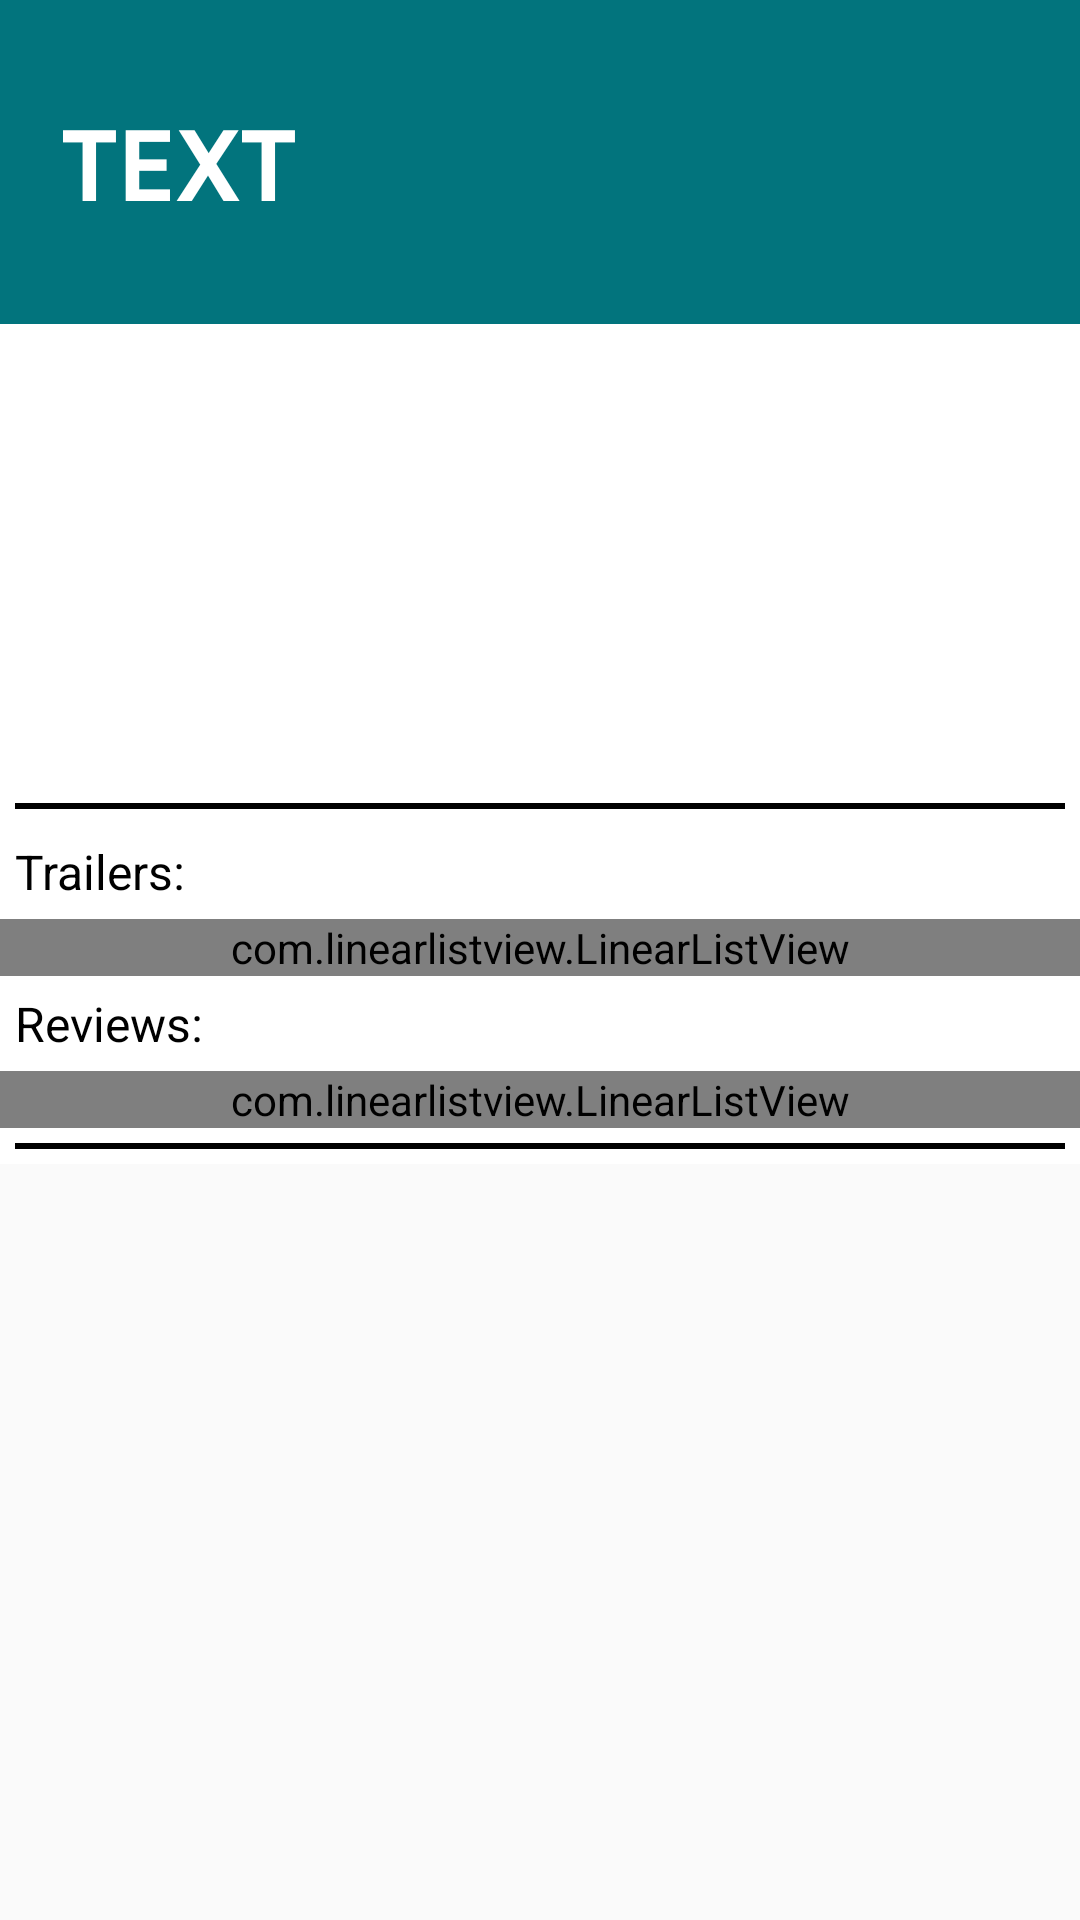

Android layout source for this screen:
<!-- AndroidManifest.xml: activity theme DetailsTheme -->
<!-- res/layout/fragment_details.xml -->
<?xml version="1.0" encoding="utf-8"?>
<ScrollView xmlns:android="http://schemas.android.com/apk/res/android"
    android:layout_width="match_parent"
    android:layout_height="match_parent"
    android:orientation="vertical"
    >

    <LinearLayout
        android:layout_width="match_parent"
        android:layout_height="wrap_content"
        android:orientation="vertical"
        android:background="@android:color/white">

        <TextView
            android:id="@+id/movie_title_text_view"
            android:layout_width="match_parent"
            android:layout_height="wrap_content"
            android:background="@color/movieTitle"
            android:paddingBottom="30dp"
            android:paddingLeft="20dp"
            android:paddingTop="30dp"
            android:textColor="@android:color/white"
            android:textSize="40sp"
            android:text="text"
            android:textStyle="bold"
            android:fontFamily="sans-serif-smallcaps"
            />

        <LinearLayout
            android:layout_width="match_parent"
            android:layout_height="wrap_content"
            android:layout_margin="5dp"
            android:orientation="horizontal"
            >

            <ImageView
                android:id="@+id/movie_poster_image_view"
                android:layout_width="0dp"
                android:layout_height="wrap_content"
                android:layout_weight="1" />

            <LinearLayout
                android:layout_width="0dp"
                android:layout_height="wrap_content"
                android:layout_weight="1"
                android:orientation="vertical"
                android:layout_gravity="center"
                >

                <TextView
                    android:id="@+id/movie_date_text_view"
                    android:layout_width="wrap_content"
                    android:layout_height="wrap_content"
                    android:textColor="@color/textColors"
                    android:textSize="30sp"
                    android:layout_gravity="center"
                    />

                <TextView
                    android:id="@+id/movie_duration_text_view"
                    android:layout_width="wrap_content"
                    android:layout_height="wrap_content"
                    android:textColor="@color/textColors"
                    android:textSize="25sp"
                    android:textStyle="italic|bold"
                    android:layout_gravity="center"/>

                <TextView
                    android:id="@+id/movie_rating_text_view"
                    android:layout_width="wrap_content"
                    android:layout_height="wrap_content"
                    android:paddingBottom="10dp"
                    android:paddingTop="10dp"
                    android:textColor="@android:color/black"
                    android:layout_gravity="center"/>

                <ImageButton
                    android:id="@+id/favorite_button"
                    android:layout_width="wrap_content"
                    android:layout_height="wrap_content"
                    android:src="@drawable/ic_star_border_black_48dp"
                    android:layout_gravity="center"
                    android:background="@android:color/white"/>
            </LinearLayout>

        </LinearLayout>

        <TextView
            android:id="@+id/movie_overview_text_view"
            android:layout_width="match_parent"
            android:layout_height="wrap_content"
            android:textColor="@color/textColors"
            android:padding="5dp"
            android:textSize="16sp"
            android:gravity="center"/>

        <View
            android:layout_width="match_parent"
            android:layout_height="2dp"
            android:background="@android:color/background_dark"
            android:layout_margin="5dp"/>



        <TextView
            android:layout_width="match_parent"
            android:layout_height="wrap_content"
            android:text="Trailers:"
            android:textColor="@android:color/black"
            android:padding="5dp"
            android:textSize="16sp"
            />

        <com.linearlistview.LinearListView
            android:id="@+id/trailers_list"
            android:layout_width="match_parent"
            android:layout_height="wrap_content"
            android:divider="?android:dividerHorizontal"
            android:orientation="vertical"
            android:showDividers="middle" />

        <TextView
            android:layout_width="match_parent"
            android:layout_height="wrap_content"
            android:text="Reviews:"
            android:textColor="@android:color/black"
            android:padding="5dp"
            android:textSize="16sp"
            />

        <com.linearlistview.LinearListView
            android:id="@+id/reviews_list"
            android:layout_width="match_parent"
            android:layout_height="wrap_content"
            android:divider="#000000"
            android:orientation="vertical"
            android:showDividers="middle" />

        <View
            android:layout_width="match_parent"
            android:layout_height="2dp"
            android:background="@android:color/background_dark"
            android:layout_margin="5dp"/>

    </LinearLayout>

</ScrollView>
<!-- resources referenced by this layout -->
<resources>
  <color name="movieTitle">#02747d</color>
  <color name="textColors">#666666</color>
  <style name="DetailsTheme" parent="AppTheme">
          <item name="windowActionBarOverlay">true</item>
      </style>
  <style name="AppTheme" parent="Theme.AppCompat.Light.DarkActionBar">
          
          <item name="colorPrimary">@color/colorPrimary</item>
          <item name="colorPrimaryDark">@color/colorPrimaryDark</item>
          <item name="colorAccent">@color/colorAccent</item>
  
      </style>
  <color name="colorPrimary">#2b2836</color>
  <color name="colorPrimaryDark">#000000</color>
  <color name="colorAccent">#FF4081</color>
</resources>
